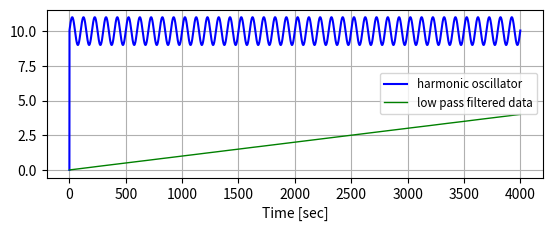

This chart was generated by the following Python code:
#integrator solved with euler transform
import numpy as np
import math
from matplotlib import pyplot as plt
Toe=10e-3
Ts=0.1e-3
h=Ts/Toe
dt=0.1e-3
f=100
w=2*(math.pi)*f
t=list()
t.append(0.0)
u=list()
u.append(0.0)
v=list()
v.append(1.0)
x=list()
x.append(0.0)
y=list()
y.append(0.0)
for n in range(0, 4000):

    t.append(1+t[n])
    #Harmonic Oscillator
    u.append(u[n]+w*dt*v[n])
    v.append(v[n]-w*dt*u[n+1])
    x.append(10+u[n+1])
    #integrator
    y.append(y[n]+Ts*x[n])
plt.subplot(2, 1, 2)
plt.plot(x, 'b-', label='harmonic oscillator')
plt.plot(y, 'g-', linewidth=1, label='low pass filtered data')
#plt.plot(HP, 'r-', linewidth=1, label='hi pass filtered data')
plt.xlabel('Time [sec]')
plt.grid()
plt.legend(fontsize='small')
plt.show(block=True)
